Photos from the image-classification dataset "Dataset" in the GitHub repository mehathab-a/Projects-2. Its 3 classes are: healthy, non sprayable, sprayable.

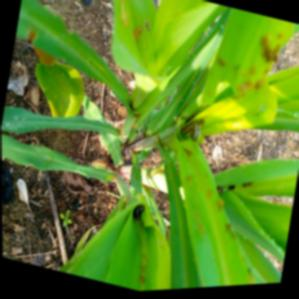
Label: sprayable

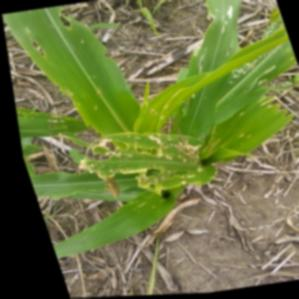
Label: non sprayable

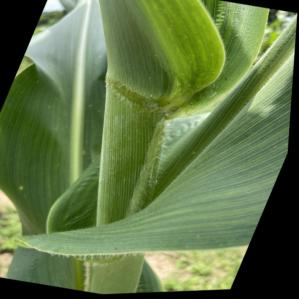
Label: healthy

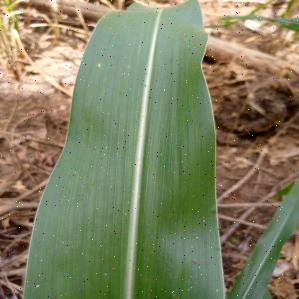
Label: healthy

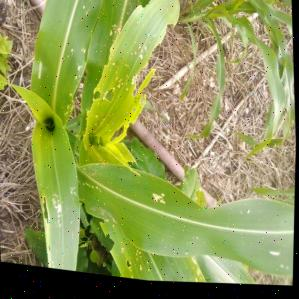
Label: sprayable

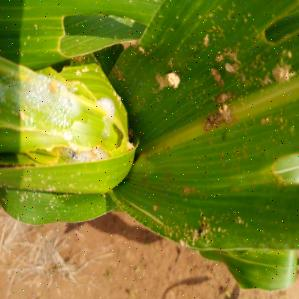
Label: non sprayable
